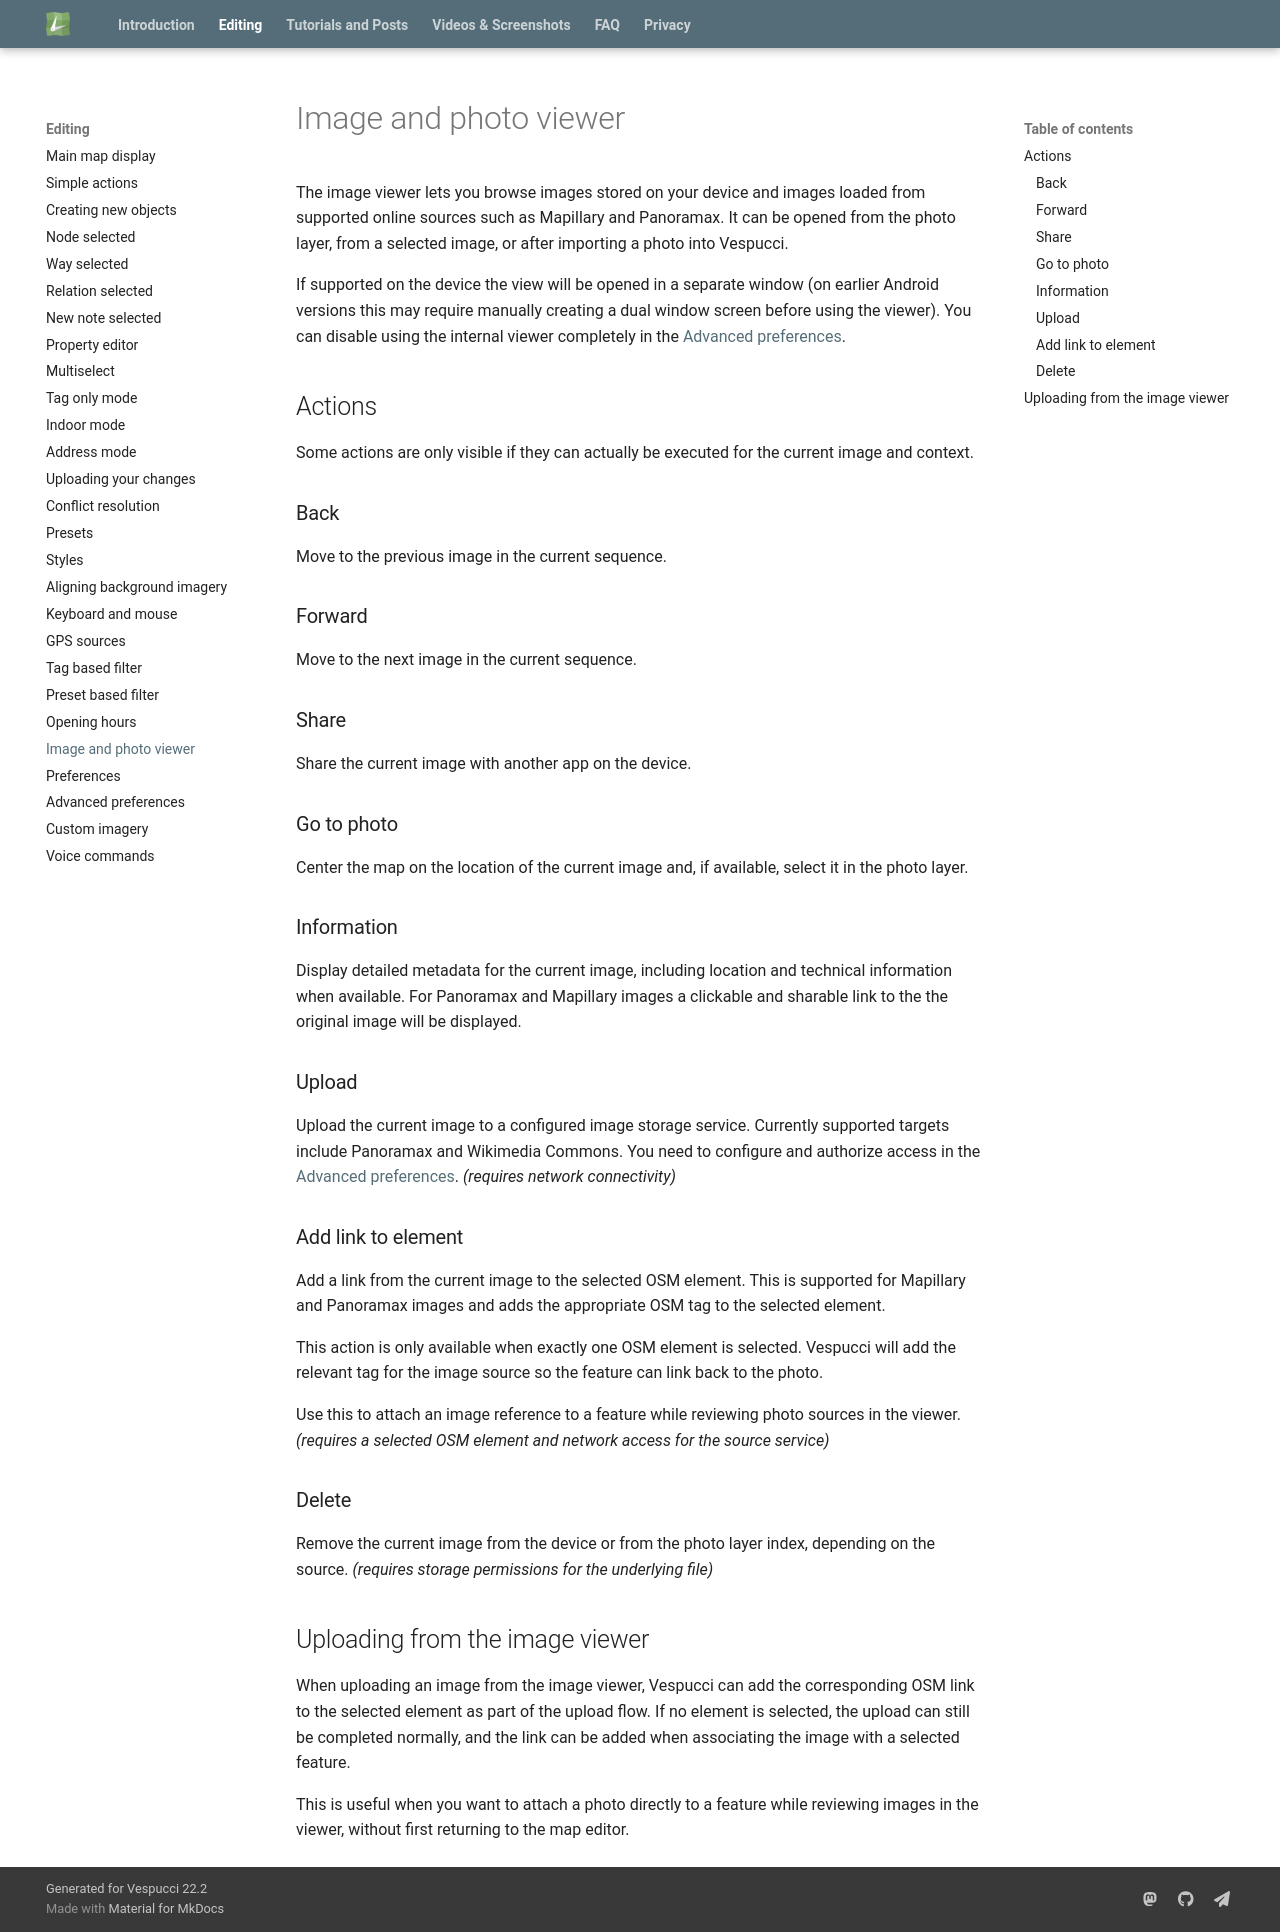

repository: MarcusWolschon/osmeditor4android · page: help/en/Image viewer/index.html · generator: mkdocs

# Image and photo viewer

The image viewer lets you browse images stored on your device and images loaded from supported online sources such as Mapillary and Panoramax. It can be opened from the photo layer, from a selected image, or after importing a photo into Vespucci.

If supported on the device the view will be opened in a separate window (on earlier Android versions this may require manually creating a dual window screen before using the viewer). You can disable using the internal viewer completely in the [Advanced preferences](Advanced%20preferences.md#use-builtin-photo-viewer).   

## Actions

Some actions are only visible if they can actually be executed for the current image and context.

### Back

Move to the previous image in the current sequence.

### Forward

Move to the next image in the current sequence.

### Share

Share the current image with another app on the device.

### Go to photo

Center the map on the location of the current image and, if available, select it in the photo layer.

### Information

Display detailed metadata for the current image, including location and technical information when available. For Panoramax and Mapillary images a clickable and sharable link to the the original image will be displayed.  

### Upload

Upload the current image to a configured image storage service. Currently supported targets include Panoramax and Wikimedia Commons. You need to configure and authorize access in the [Advanced preferences](Advanced%20preferences.md#image-storage). *(requires network connectivity)*

### Add link to element

Add a link from the current image to the selected OSM element. This is supported for Mapillary and Panoramax images and adds the appropriate OSM tag to the selected element.

This action is only available when exactly one OSM element is selected. Vespucci will add the relevant tag for the image source so the feature can link back to the photo.

Use this to attach an image reference to a feature while reviewing photo sources in the viewer. *(requires a selected OSM element and network access for the source service)*

### Delete

Remove the current image from the device or from the photo layer index, depending on the source. *(requires storage permissions for the underlying file)*

## Uploading from the image viewer

When uploading an image from the image viewer, Vespucci can add the corresponding OSM link to the selected element as part of the upload flow. If no element is selected, the upload can still be completed normally, and the link can be added when associating the image with a selected feature.

This is useful when you want to attach a photo directly to a feature while reviewing images in the viewer, without first returning to the map editor.
